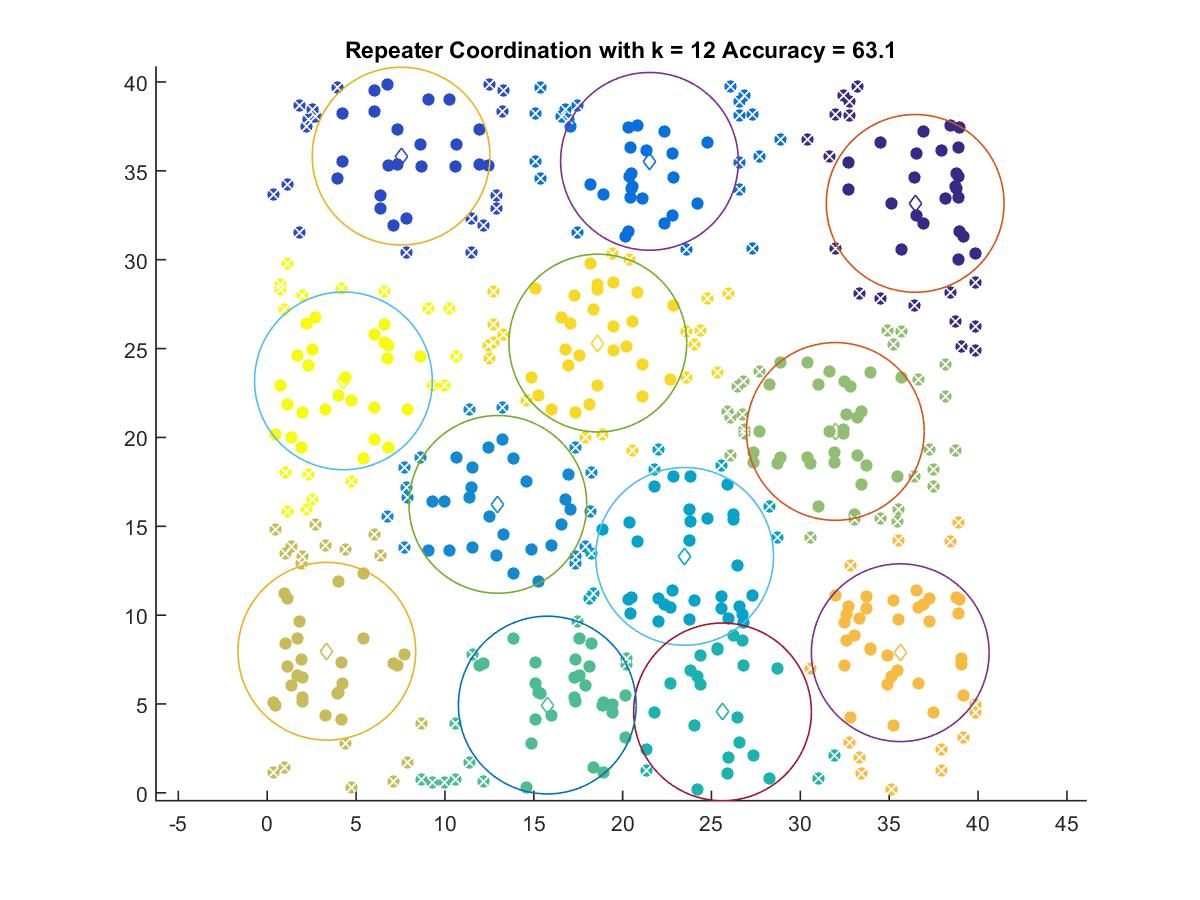

Data behind this chart, as committed beside it:
36.462, 33.168
7.536, 35.83
21.51, 35.53
12.98, 16.23
23.49, 13.31
25.62, 4.555
15.76, 4.94
31.97, 20.34
3.355, 7.967
35.62, 7.886
18.61, 25.31
4.289, 23.18
